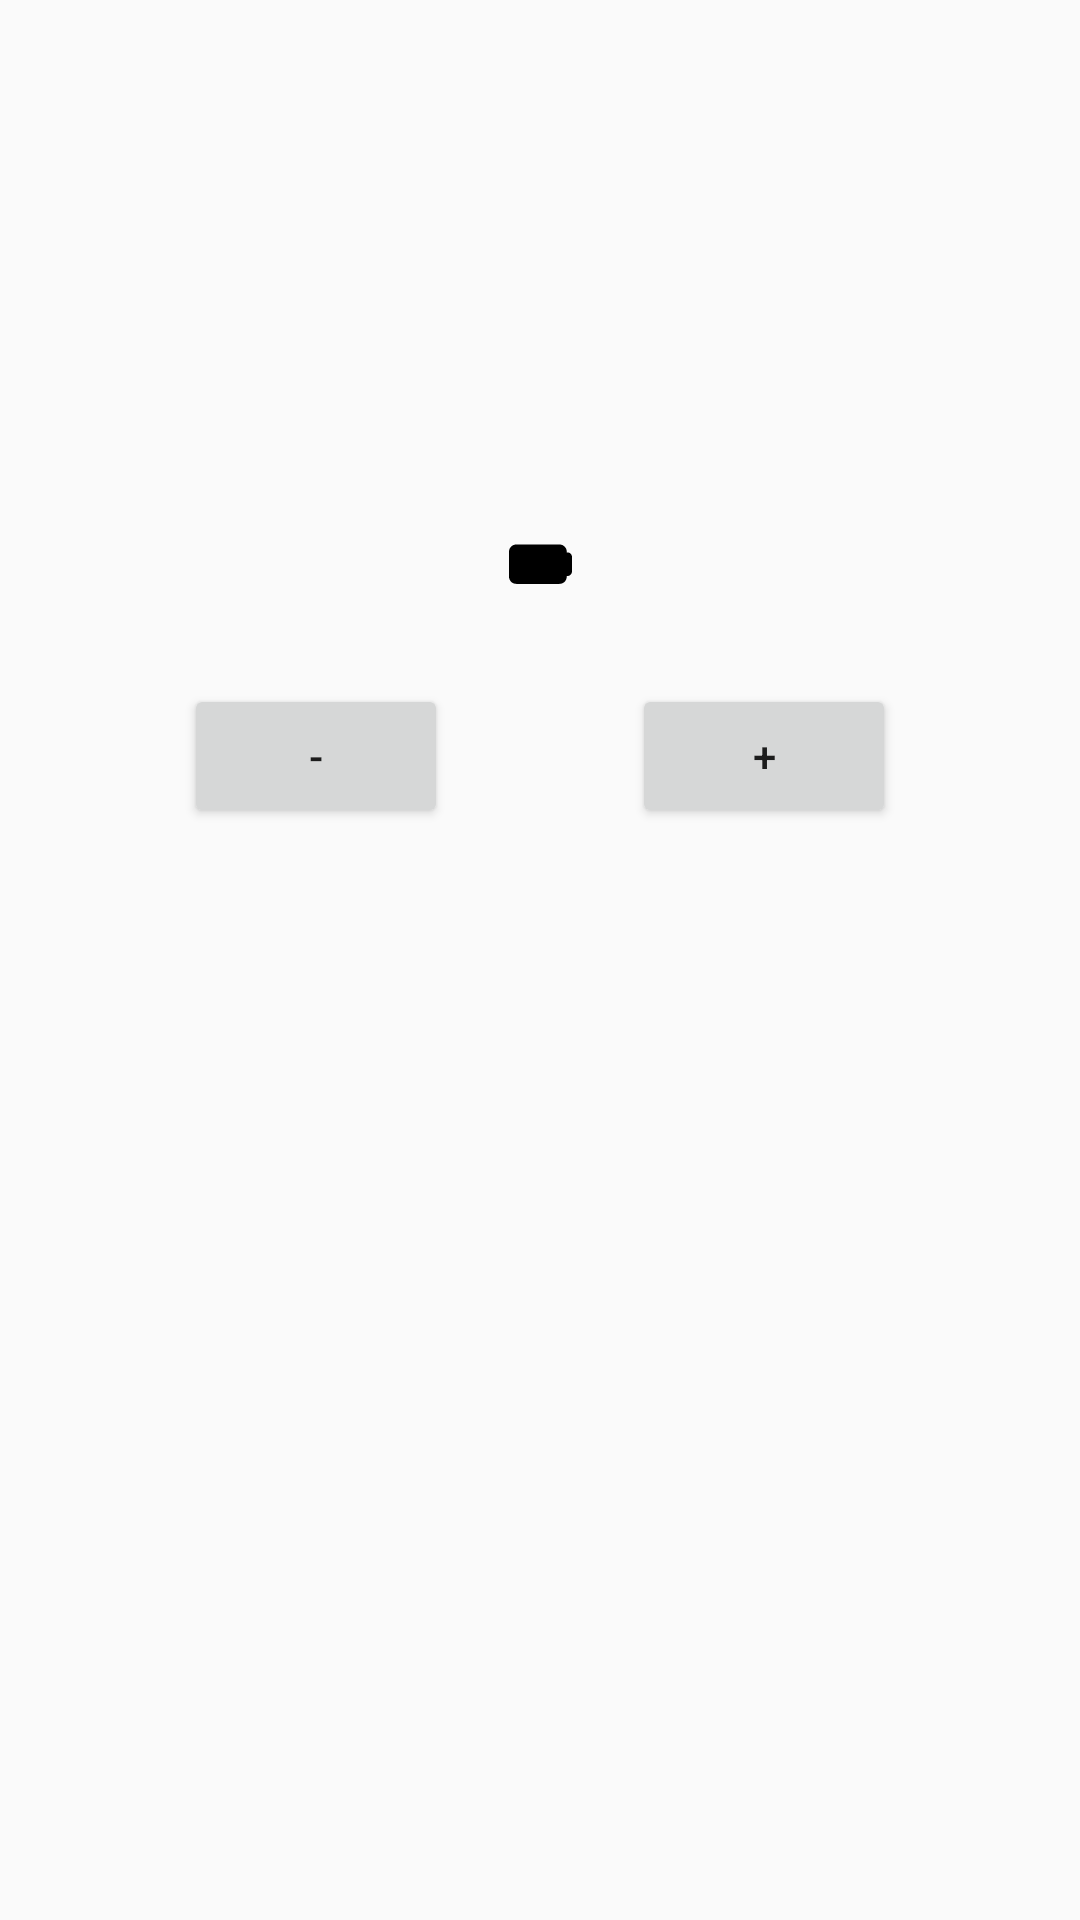

This screen was rendered from an Android layout file. Write that file and the resources it references.
<!-- AndroidManifest.xml: application theme AppTheme -->
<!-- res/layout/c2_activity_main.xml -->
<?xml version="1.0" encoding="utf-8"?>

<androidx.constraintlayout.widget.ConstraintLayout xmlns:android="http://schemas.android.com/apk/res/android"
    xmlns:app="http://schemas.android.com/apk/res-auto"
    xmlns:tools="http://schemas.android.com/tools"
    android:layout_width="match_parent"
    android:layout_height="match_parent"
    tools:context=".challenge2.MainActivity">

    <ImageView
        android:id="@+id/imageViewBattery"
        android:layout_width="0dp"
        android:layout_height="0dp"
        android:layout_marginStart="60dp"
        android:layout_marginTop="178dp"
        android:layout_marginEnd="60dp"
        android:layout_marginBottom="29dp"
        android:src="@drawable/battery_indicator_level_list"
        app:layout_constraintBottom_toTopOf="@+id/buttonPlus"
        app:layout_constraintEnd_toEndOf="parent"
        app:layout_constraintStart_toStartOf="parent"
        app:layout_constraintTop_toTopOf="parent" />

    <Button
        android:id="@+id/buttonMinus"
        android:layout_width="wrap_content"
        android:layout_height="wrap_content"
        android:layout_marginTop="29dp"
        android:text="@string/minus"
        app:layout_constraintEnd_toStartOf="@+id/buttonPlus"
        app:layout_constraintHorizontal_bias="0.5"
        app:layout_constraintStart_toStartOf="parent"
        app:layout_constraintTop_toBottomOf="@+id/imageViewBattery"
        android:onClick="decreaseBatteryLevel"/>

    <Button
        android:id="@+id/buttonPlus"
        android:layout_width="wrap_content"
        android:layout_height="wrap_content"
        android:layout_marginBottom="364dp"
        android:text="@string/plus"
        app:layout_constraintBottom_toBottomOf="parent"
        app:layout_constraintEnd_toEndOf="parent"
        app:layout_constraintHorizontal_bias="0.5"
        app:layout_constraintStart_toEndOf="@+id/buttonMinus"
        app:layout_constraintTop_toBottomOf="@+id/imageViewBattery"
        android:onClick="increaseBatteryLevel"/>

</androidx.constraintlayout.widget.ConstraintLayout>
<!-- resources referenced by this layout -->
<resources>
  <!-- drawable battery_indicator_level_list (drawable) -->
  <?xml version="1.0" encoding="utf-8"?>
  
  <level-list xmlns:android="http://schemas.android.com/apk/res/android">
      <item
          android:drawable="@drawable/ic_battery1"
          android:maxLevel="0" />
      <item
          android:drawable="@drawable/ic_battery2"
          android:maxLevel="1" />
      <item
          android:drawable="@drawable/ic_battery3"
          android:maxLevel="2" />
      <item
          android:drawable="@drawable/ic_battery4"
          android:maxLevel="3" />
  </level-list>
  <string name="minus">-</string>
  <string name="plus">+</string>
  <style name="AppTheme" parent="Theme.AppCompat.Light.DarkActionBar">
          
          <item name="colorPrimary">@color/colorPrimary</item>
          <item name="colorPrimaryDark">@color/colorPrimaryDark</item>
          <item name="colorAccent">@color/colorAccent</item>
      </style>
  <!-- drawable ic_battery1 (drawable) -->
  <vector xmlns:android="http://schemas.android.com/apk/res/android"
      android:width="512dp"
      android:height="512dp"
      android:viewportWidth="24"
      android:viewportHeight="24">
    <path
        android:fillColor="#FF000000"
        android:pathData="m22.241,7h-0.241v-0.25c0,-1.517 -1.234,-2.75 -2.75,-2.75h-16.5c-1.516,0 -2.75,1.233 -2.75,2.75v9.5c0,1.517 1.234,2.75 2.75,2.75h16.5c1.516,0 2.75,-1.233 2.75,-2.75v-0.25h0.241c0.965,0 1.75,-0.785 1.75,-1.75v-5.5c0,-0.965 -0.785,-1.75 -1.75,-1.75z"/>
  </vector>
  <!-- drawable ic_battery2 (drawable) -->
  <vector xmlns:android="http://schemas.android.com/apk/res/android"
      android:width="512dp"
      android:height="512dp"
      android:viewportWidth="24"
      android:viewportHeight="24">
    <path
        android:fillColor="#FF000000"
        android:pathData="m22.241,7h-0.241v-0.25c0,-1.517 -1.234,-2.75 -2.75,-2.75h-16.5c-1.516,0 -2.75,1.233 -2.75,2.75v9.5c0,1.517 1.234,2.75 2.75,2.75h16.5c1.516,0 2.75,-1.233 2.75,-2.75v-0.25h0.241c0.965,0 1.75,-0.785 1.75,-1.75v-5.5c0,-0.965 -0.785,-1.75 -1.75,-1.75zM8,15.25c0,0.414 -0.336,0.75 -0.75,0.75h-3.5c-0.414,0 -0.75,-0.336 -0.75,-0.75v-7.5c0,-0.414 0.336,-0.75 0.75,-0.75h3.5c0.414,0 0.75,0.336 0.75,0.75z"/>
  </vector>
  <!-- drawable ic_battery3 (drawable) -->
  <vector xmlns:android="http://schemas.android.com/apk/res/android"
      android:width="512dp"
      android:height="512dp"
      android:viewportWidth="24"
      android:viewportHeight="24">
    <path
        android:fillColor="#FF000000"
        android:pathData="m22.241,7h-0.241v-0.25c0,-1.517 -1.234,-2.75 -2.75,-2.75h-16.5c-1.516,0 -2.75,1.233 -2.75,2.75v9.5c0,1.517 1.234,2.75 2.75,2.75h16.5c1.516,0 2.75,-1.233 2.75,-2.75v-0.25h0.241c0.965,0 1.75,-0.785 1.75,-1.75v-5.5c0,-0.965 -0.785,-1.75 -1.75,-1.75zM7,15.25c0,0.414 -0.336,0.75 -0.75,0.75h-2.5c-0.414,0 -0.75,-0.336 -0.75,-0.75v-7.5c0,-0.414 0.336,-0.75 0.75,-0.75h2.5c0.414,0 0.75,0.336 0.75,0.75zM13,15.25c0,0.414 -0.336,0.75 -0.75,0.75h-2.5c-0.414,0 -0.75,-0.336 -0.75,-0.75v-7.5c0,-0.414 0.336,-0.75 0.75,-0.75h2.5c0.414,0 0.75,0.336 0.75,0.75z"/>
  </vector>
  <color name="colorPrimary">#6200EE</color>
  <color name="colorPrimaryDark">#3700B3</color>
  <color name="colorAccent">#03DAC5</color>
</resources>
